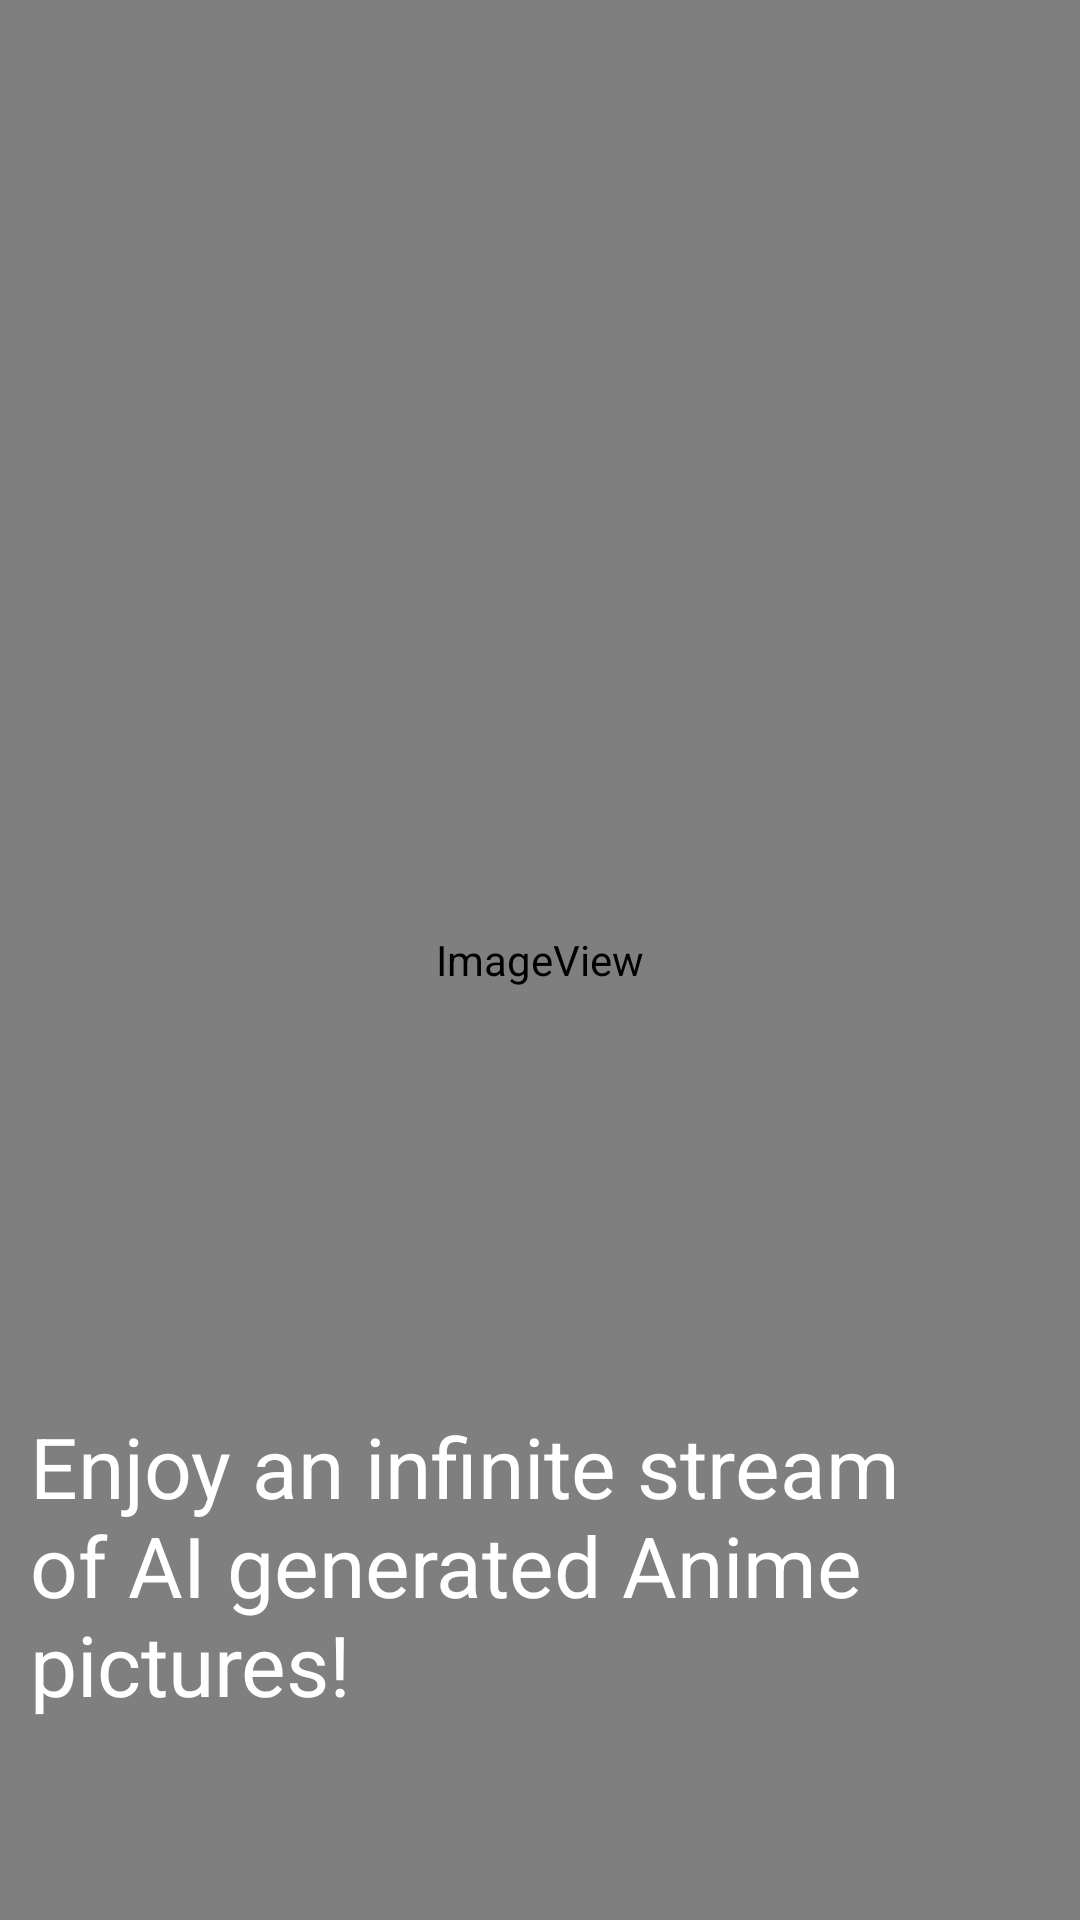

Android layout source for this screen:
<!-- AndroidManifest.xml: activity theme Theme.Design.NoActionBar -->
<!-- res/layout/activity_splash.xml -->
<?xml version="1.0" encoding="utf-8"?>
<androidx.constraintlayout.widget.ConstraintLayout xmlns:android="http://schemas.android.com/apk/res/android"
    xmlns:app="http://schemas.android.com/apk/res-auto"
    xmlns:tools="http://schemas.android.com/tools"
    android:layout_width="match_parent"
    android:layout_height="match_parent"
    android:background="@color/black"
    tools:context=".SplashActivity">


    <TextView
        android:id="@+id/intro_splash_scrn"
        android:layout_width="wrap_content"
        android:layout_height="wrap_content"
        android:text="@string/welcome"
        android:textColor="@color/white"
        android:textSize="40dp"
        app:layout_constraintBottom_toBottomOf="parent"
        app:layout_constraintEnd_toEndOf="parent"
        app:layout_constraintStart_toStartOf="parent"
        app:layout_constraintTop_toTopOf="parent"
        app:layout_constraintVertical_bias="0.060000002" />

    <ImageView
        android:id="@+id/imageView"
        android:layout_width="match_parent"
        android:layout_height="0dp"
        android:contentDescription="Anime_girl_picture_redhead"
        app:layout_constraintBottom_toBottomOf="parent"
        app:layout_constraintEnd_toEndOf="parent"
        app:layout_constraintHorizontal_bias="1.0"
        app:layout_constraintStart_toStartOf="parent"
        app:layout_constraintTop_toTopOf="parent"
        app:layout_constraintVertical_bias="0.24000001"
        app:srcCompat="@mipmap/anime_girl_splash_round" />

    <TextView
        android:id="@+id/textView2"
        android:layout_width="wrap_content"
        android:layout_height="wrap_content"
        android:text="@string/promotion1"
        android:textSize="28dp"
        android:textColor="@color/white"
        android:padding="10dp"
        app:layout_constraintBottom_toBottomOf="parent"
        app:layout_constraintEnd_toEndOf="parent"
        app:layout_constraintStart_toStartOf="parent"
        app:layout_constraintTop_toTopOf="parent"
        app:layout_constraintVertical_bias="0.89" />

</androidx.constraintlayout.widget.ConstraintLayout>
<!-- resources referenced by this layout -->
<resources>
  <!-- mipmap anime_girl_splash_round (mipmap-anydpi-v26) -->
  <?xml version="1.0" encoding="utf-8"?>
  <adaptive-icon xmlns:android="http://schemas.android.com/apk/res/android">
      <background android:drawable="@drawable/anime_girl_splash_background"/>
      <foreground android:drawable="@mipmap/anime_girl_splash_foreground"/>
  </adaptive-icon>
  <string name="promotion1">Enjoy an infinite stream of AI generated Anime pictures!</string>
  <string name="welcome">Welcome to Bishojo!</string>
  <!-- not gathered from this repository: default colours our renderer supplied (Android Studio template values) -->
  <color name="black">#FF000000</color>
  <color name="white">#FFFFFFFF</color>
</resources>
